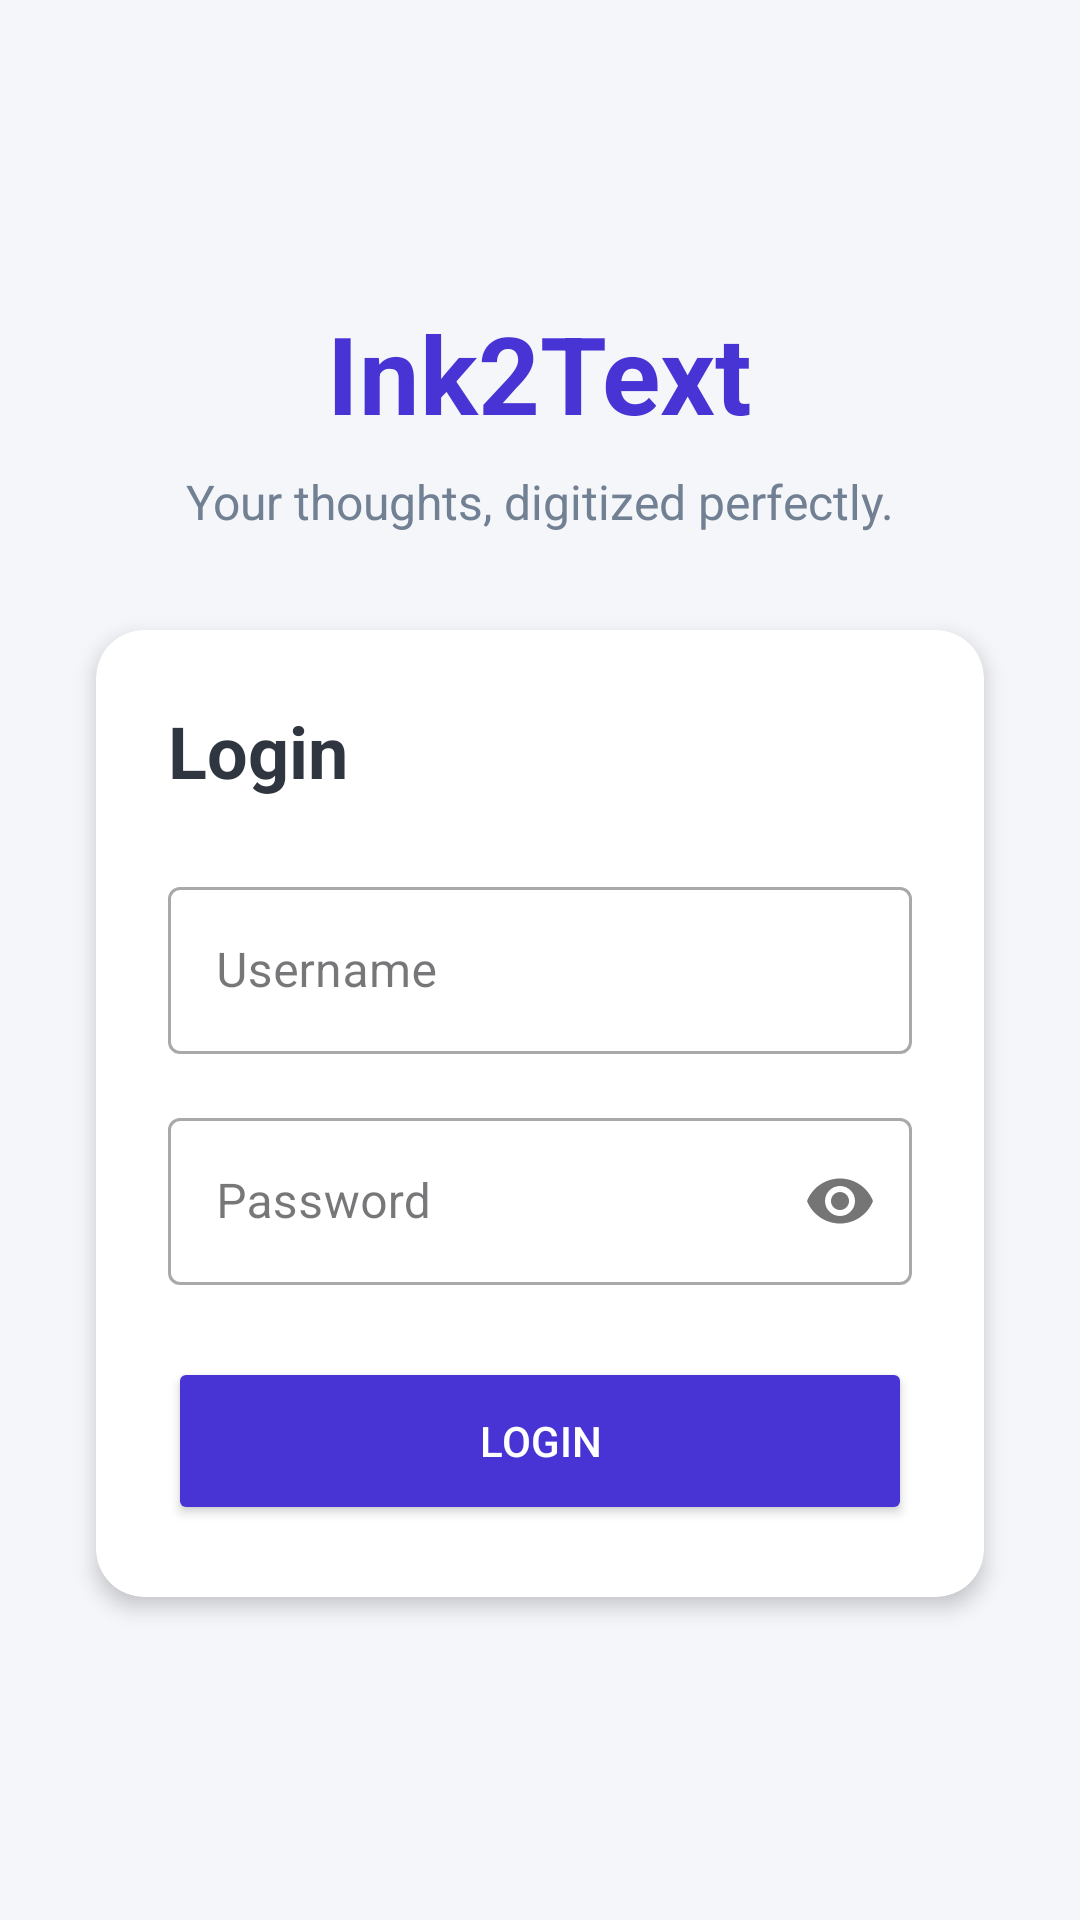

The Android layout XML behind this screen, and the referenced resources:
<!-- AndroidManifest.xml: application theme Theme.Ink2Text -->
<!-- res/layout/activity_login.xml -->
<?xml version="1.0" encoding="utf-8"?>
<androidx.constraintlayout.widget.ConstraintLayout xmlns:android="http://schemas.android.com/apk/res/android"
    xmlns:app="http://schemas.android.com/apk/res-auto"
    xmlns:tools="http://schemas.android.com/tools"
    android:layout_width="match_parent"
    android:layout_height="match_parent"
    android:background="@color/background_light"
    tools:context=".LoginActivity">

    <TextView
        android:id="@+id/tvAppName"
        android:layout_width="wrap_content"
        android:layout_height="wrap_content"
        android:layout_marginTop="100dp"
        android:text="@string/app_name"
        android:textColor="@color/ink_blue"
        android:textSize="36sp"
        android:textStyle="bold"
        app:layout_constraintEnd_toEndOf="parent"
        app:layout_constraintStart_toStartOf="parent"
        app:layout_constraintTop_toTopOf="parent" />

    <TextView
        android:id="@+id/tvTagline"
        android:layout_width="wrap_content"
        android:layout_height="wrap_content"
        android:layout_marginTop="8dp"
        android:text="Your thoughts, digitized perfectly."
        android:textColor="@color/text_secondary"
        android:textSize="16sp"
        app:layout_constraintEnd_toEndOf="parent"
        app:layout_constraintStart_toStartOf="parent"
        app:layout_constraintTop_toBottomOf="@+id/tvAppName" />

    <androidx.cardview.widget.CardView
        android:layout_width="match_parent"
        android:layout_height="wrap_content"
        android:layout_margin="32dp"
        app:cardCornerRadius="16dp"
        app:cardElevation="4dp"
        app:cardBackgroundColor="@color/card_background"
        app:layout_constraintEnd_toEndOf="parent"
        app:layout_constraintStart_toStartOf="parent"
        app:layout_constraintTop_toBottomOf="@+id/tvTagline">

        <LinearLayout
            android:layout_width="match_parent"
            android:layout_height="wrap_content"
            android:orientation="vertical"
            android:padding="24dp">

            <TextView
                android:layout_width="wrap_content"
                android:layout_height="wrap_content"
                android:text="Login"
                android:textColor="@color/text_primary"
                android:textSize="24sp"
                android:textStyle="bold"
                android:layout_marginBottom="24dp" />

            <com.google.android.material.textfield.TextInputLayout
                android:layout_width="match_parent"
                android:layout_height="wrap_content"
                android:hint="Username"
                style="@style/Widget.MaterialComponents.TextInputLayout.OutlinedBox"
                android:layout_marginBottom="16dp">

                <com.google.android.material.textfield.TextInputEditText
                    android:id="@+id/etUsername"
                    android:layout_width="match_parent"
                    android:layout_height="wrap_content"
                    android:inputType="textPersonName" />
            </com.google.android.material.textfield.TextInputLayout>

            <com.google.android.material.textfield.TextInputLayout
                android:layout_width="match_parent"
                android:layout_height="wrap_content"
                android:hint="Password"
                style="@style/Widget.MaterialComponents.TextInputLayout.OutlinedBox"
                app:passwordToggleEnabled="true"
                android:layout_marginBottom="24dp">

                <com.google.android.material.textfield.TextInputEditText
                    android:id="@+id/etPassword"
                    android:layout_width="match_parent"
                    android:layout_height="wrap_content"
                    android:inputType="textPassword" />
            </com.google.android.material.textfield.TextInputLayout>

            <Button
                android:id="@+id/btnLogin"
                android:layout_width="match_parent"
                android:layout_height="56dp"
                android:text="Login"
                android:backgroundTint="@color/ink_blue"
                android:textColor="@color/white"
                app:cornerRadius="8dp" />

        </LinearLayout>
    </androidx.cardview.widget.CardView>

</androidx.constraintlayout.widget.ConstraintLayout>
<!-- resources referenced by this layout -->
<resources>
  <color name="background_light">#F5F6FA</color>
  <color name="card_background">#FFFFFF</color>
  <color name="ink_blue">#4834D4</color>
  <color name="text_primary">#2F3640</color>
  <color name="text_secondary">#718093</color>
  <color name="white">#FFFFFFFF</color>
  <string name="app_name">Ink2Text</string>
  <style name="Theme.Ink2Text" parent="Base.Theme.Ink2Text" />
  <style name="Base.Theme.Ink2Text" parent="Theme.Material3.DayNight.NoActionBar">
          
          <item name="colorPrimary">@color/ink_blue</item>
          <item name="colorPrimaryVariant">@color/ink_blue</item>
          <item name="colorOnPrimary">@color/white</item>
      </style>
</resources>
